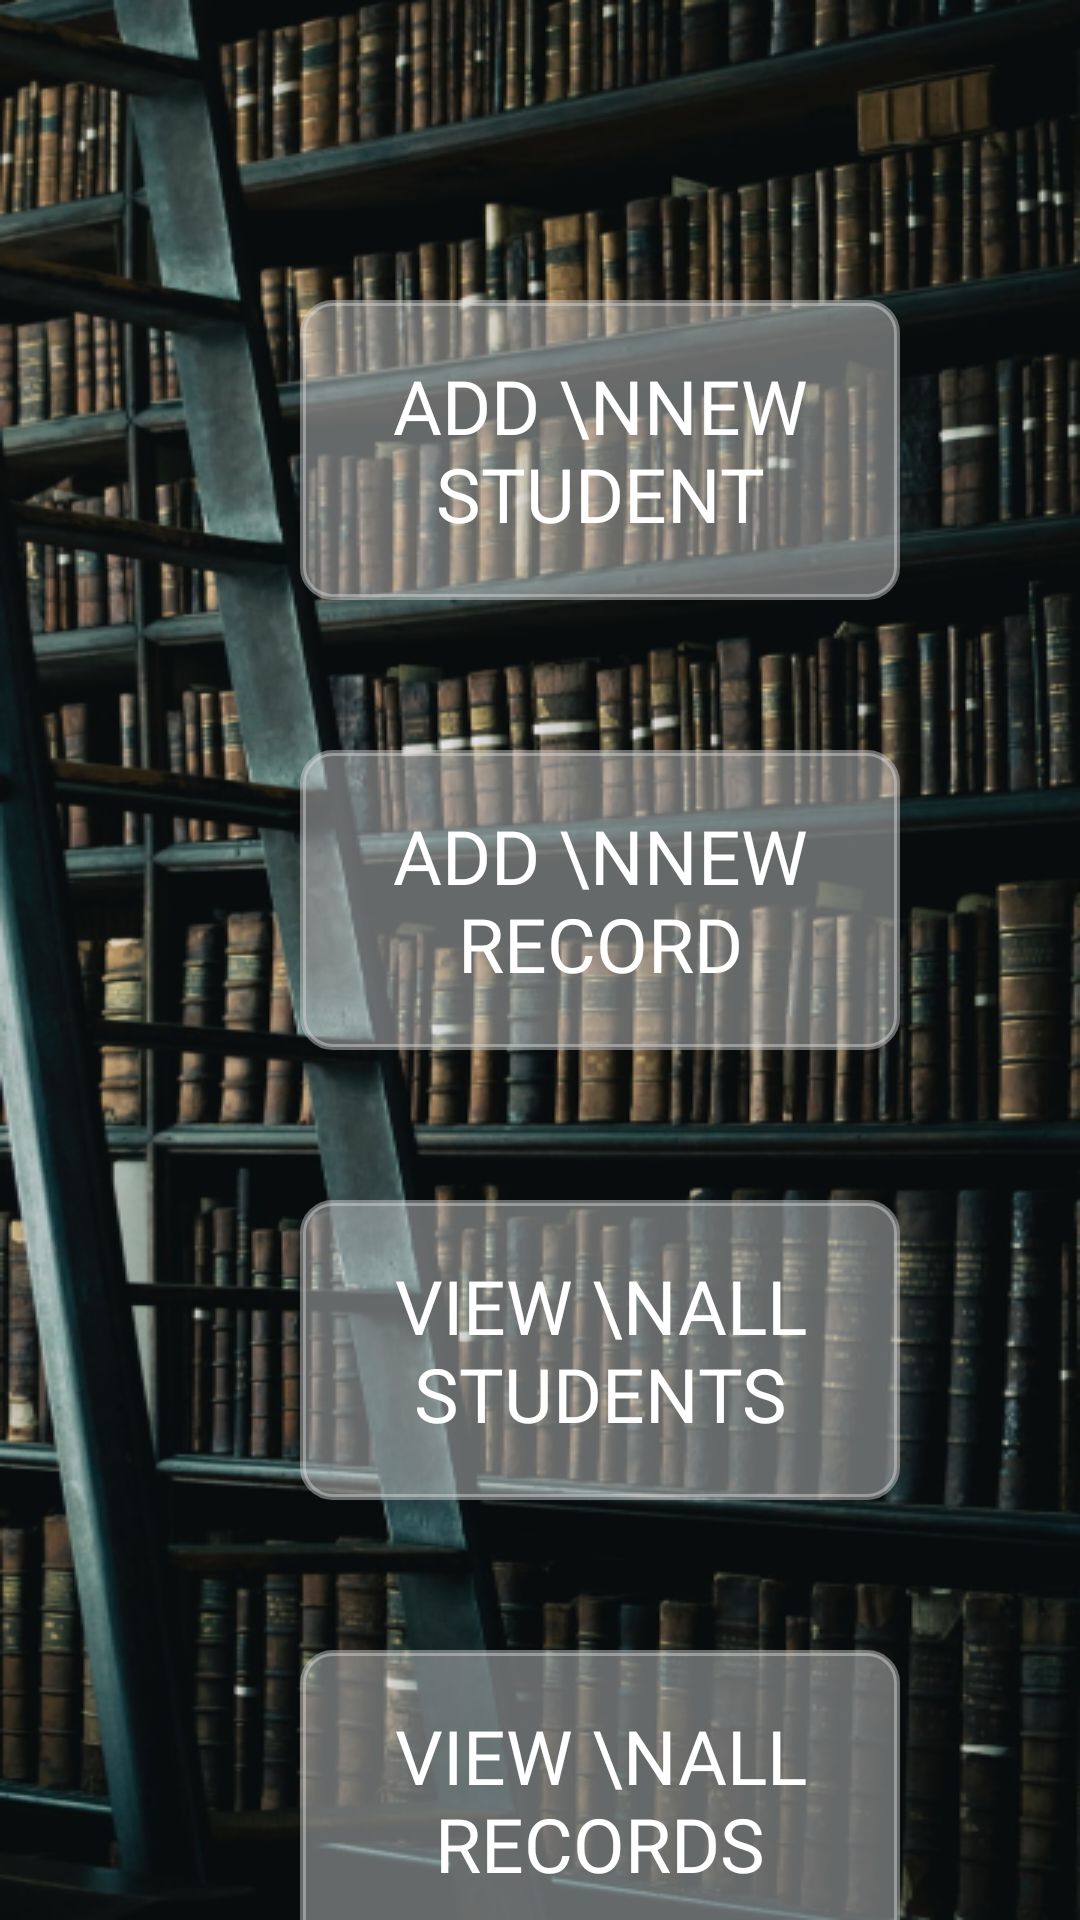

Produce the Android XML layout that renders to this screen, including the resource entries it uses.
<!-- AndroidManifest.xml: application theme AppTheme -->
<!-- res/layout/activity_faculty_dashone.xml -->
<?xml version="1.0" encoding="utf-8"?>
<RelativeLayout
    xmlns:android="http://schemas.android.com/apk/res/android"
    xmlns:app="http://schemas.android.com/apk/res-auto"
    xmlns:tools="http://schemas.android.com/tools"
    android:layout_width="match_parent"
    android:layout_height="match_parent"
    tools:context=".FacultyDashone"
    android:background="@drawable/facultydashone">

    <LinearLayout
        android:layout_width="match_parent"
        android:layout_height="wrap_content"
        android:orientation="vertical">

        <Button
            android:id="@+id/regStudent"
            android:layout_width="200dp"
            android:layout_height="100dp"
            android:background="@drawable/roundbutton"
            android:backgroundTint="#73D9D9D9"
            android:layout_marginLeft="100dp"
            android:layout_marginTop="100dp"
            android:text="Add \nNew student"
            android:textSize="25sp"
            android:textColor="@color/white"
            android:fontFamily="@font/roboto_bold"/>

        <Button
            android:id="@+id/addRecord"
            android:layout_width="200dp"
            android:layout_height="100dp"
            android:background="@drawable/roundbutton"
            android:backgroundTint="#73D9D9D9"
            android:layout_marginLeft="100dp"
            android:layout_marginTop="50dp"
            android:text="Add \nNew record"
            android:textSize="25sp"
            android:textColor="@color/white"
            android:fontFamily="@font/roboto_bold"/>

        <Button
            android:id="@+id/viewStudent"
            android:layout_width="200dp"
            android:layout_height="100dp"
            android:background="@drawable/roundbutton"
            android:backgroundTint="#73D9D9D9"
            android:layout_marginLeft="100dp"
            android:layout_marginTop="50dp"
            android:text="View \nAll students"
            android:textSize="25sp"
            android:textColor="@color/white"
            android:fontFamily="@font/roboto_bold"/>

        <Button
            android:id="@+id/viewRecord"
            android:layout_width="200dp"
            android:layout_height="100dp"
            android:background="@drawable/roundbutton"
            android:backgroundTint="#73D9D9D9"
            android:layout_marginLeft="100dp"
            android:layout_marginTop="50dp"
            android:text="View \nAll records"
            android:textSize="25sp"
            android:textColor="@color/white"
            android:fontFamily="@font/roboto_bold"/>


    </LinearLayout>

</RelativeLayout>
<!-- resources referenced by this layout -->
<resources>
  <color name="white">#FFFFFFFF</color>
  <!-- drawable facultydashone: png bitmap (drawable, 445690 bytes) -->
  <!-- drawable roundbutton (drawable) -->
  <?xml version="1.0" encoding="utf-8"?>
  <shape xmlns:android="http://schemas.android.com/apk/res/android">
      <stroke
          android:width="2dp"
          android:color="#000000" />
      <corners  android:radius="10dp"/>
  </shape>
  <style name="AppTheme" parent="Theme.AppCompat.Light.DarkActionBar">
          
          <item name="colorPrimary">@color/colorPrimary</item>
          <item name="colorPrimaryDark">@color/colorPrimaryDark</item>
          <item name="colorAccent">@color/colorAccent</item>
      </style>
  <color name="colorPrimary">#A2B7BC</color>
  <color name="colorPrimaryDark">#54A2B7BC</color>
  <color name="colorAccent">#03DAC5</color>
</resources>
